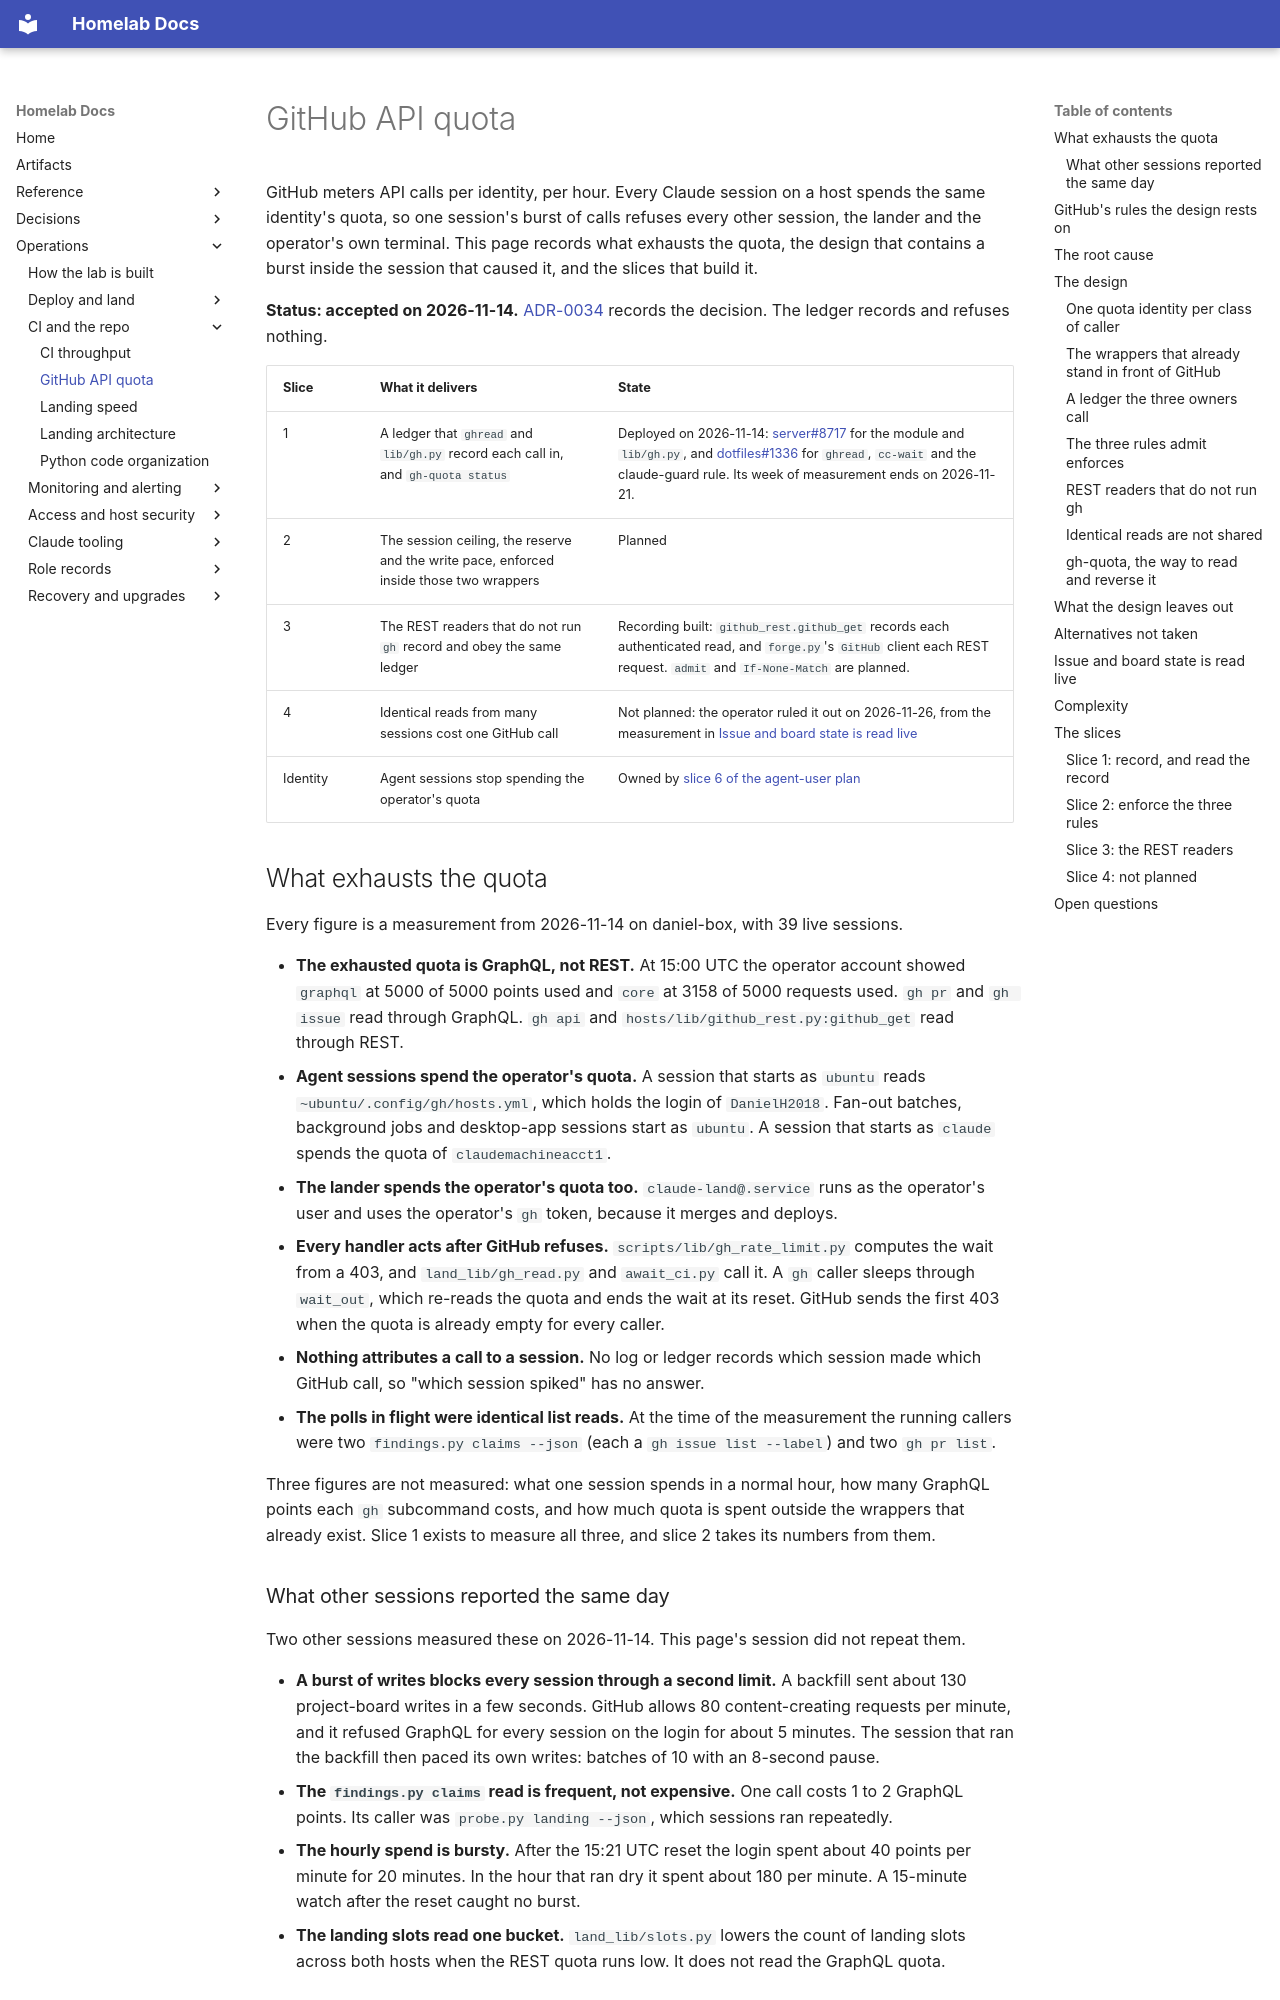

repository: DanielH2018/server · page: github-quota/index.html · generator: mkdocs

# GitHub API quota

GitHub meters API calls per identity, per hour. Every Claude session on a host spends the same
identity's quota, so one session's burst of calls refuses every other session, the lander and
the operator's own terminal. This page records what exhausts the quota, the design that
contains a burst inside the session that caused it, and the slices that build it.

**Status: accepted on 2026-11-14.**
[ADR-0034](adr/0034-github-quota-is-budgeted-per-session-in-the-wrappers.md) records the
decision. The ledger records and refuses nothing.

| Slice | What it delivers | State |
|---|---|---|
| 1 | A ledger that `ghread` and `lib/gh.py` record each call in, and `gh-quota status` | Deployed on 2026-11-14: [server#8717](https://github.com/DanielH2018/server/pull/8717) for the module and `lib/gh.py`, and [dotfiles#1336](https://github.com/DanielH2018/dotfiles/pull/1336) for `ghread`, `cc-wait` and the claude-guard rule. Its week of measurement ends on 2026-11-21. |
| 2 | The session ceiling, the reserve and the write pace, enforced inside those two wrappers | Planned |
| 3 | The REST readers that do not run `gh` record and obey the same ledger | Recording built: `github_rest.github_get` records each authenticated read, and `forge.py`'s `GitHub` client each REST request. `admit` and `If-None-Match` are planned. |
| 4 | Identical reads from many sessions cost one GitHub call | Not planned: the operator ruled it out on 2026-11-26, from the measurement in [Issue and board state is read live](#issue-and-board-state-is-read-live) |
| Identity | Agent sessions stop spending the operator's quota | Owned by [slice 6 of the agent-user plan](claude-agent-user.md#status) |

## What exhausts the quota

Every figure is a measurement from 2026-11-14 on daniel-box, with 39 live sessions.

- **The exhausted quota is GraphQL, not REST.** At 15:00 UTC the operator account showed
  `graphql` at 5000 of 5000 points used and `core` at 3158 of 5000 requests used. `gh pr` and
  `gh issue` read through GraphQL. `gh api` and `hosts/lib/github_rest.py:github_get` read through
  REST.
- **Agent sessions spend the operator's quota.** A session that starts as `ubuntu` reads
  `~ubuntu/.config/gh/hosts.yml`, which holds the login of `DanielH2018`. Fan-out batches,
  background jobs and desktop-app sessions start as `ubuntu`. A session that starts as
  `claude` spends the quota of `claudemachineacct1`.
- **The lander spends the operator's quota too.** `claude-land@.service` runs as the
  operator's user and uses the operator's `gh` token, because it merges and deploys.
- **Every handler acts after GitHub refuses.** `scripts/lib/gh_rate_limit.py` computes the
  wait from a 403, and `land_lib/gh_read.py` and `await_ci.py` call it. A `gh` caller sleeps
  through `wait_out`, which re-reads the quota and ends the wait at its reset.
  GitHub sends the first 403 when the quota is already empty for every caller.
- **Nothing attributes a call to a session.** No log or ledger records which session made
  which GitHub call, so "which session spiked" has no answer.
- **The polls in flight were identical list reads.** At the time of the measurement the
  running callers were two `findings.py claims --json` (each a `gh issue list --label`) and
  two `gh pr list`.

Three figures are not measured: what one session spends in a normal hour, how many GraphQL
points each `gh` subcommand costs, and how much quota is spent outside the wrappers that
already exist. Slice 1 exists to measure all three, and slice 2 takes its numbers from them.

### What other sessions reported the same day

Two other sessions measured these on 2026-11-14. This page's session did not repeat them.

- **A burst of writes blocks every session through a second limit.** A backfill sent about
  130 project-board writes in a few seconds. GitHub allows 80 content-creating requests per
  minute, and it refused GraphQL for every session on the login for about 5 minutes. The
  session that ran the backfill then paced its own writes: batches of 10 with an 8-second
  pause.
- **The `findings.py claims` read is frequent, not expensive.** One call costs 1 to 2
  GraphQL points. Its caller was `probe.py landing --json`, which sessions ran repeatedly.
- **The hourly spend is bursty.** After the 15:21 UTC reset the login spent about 40 points
  per minute for 20 minutes. In the hour that ran dry it spent about 180 per minute. A
  15-minute watch after the reset caught no burst.
- **The landing slots read one bucket.** `land_lib/slots.py` lowers the count of landing
  slots across both hosts when the REST quota runs low. It does not read the GraphQL quota.
